Run: headless pygame with SDL's dummy video driver; simulated clock (each Clock.tick advances the game by its frame time, no real sleeping); random seed 0; keys injected as events and as key.get_pressed() state; no mouse input.
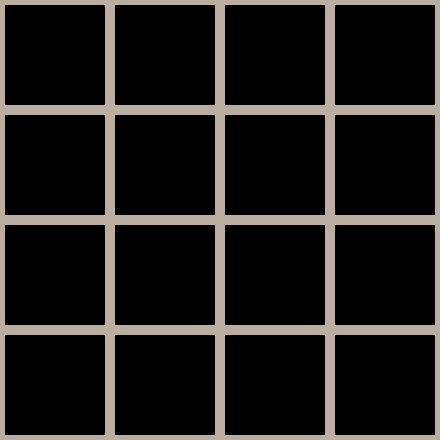
Frame 1 of 4 · flips 1–60 · no input
Frame 2 of 4 · flips 61–180 · tapped SPACE, RETURN · held RIGHT (→), D · screen unchanged from frame 1, image omitted
Frame 3 of 4 · flips 181–300 · held DOWN (↓), S · screen unchanged from frame 2, image omitted
Frame 4 of 4 · flips 301–420 · held LEFT (←), A, UP (↑), W · screen unchanged from frame 3, image omitted

The pygame program that drew these frames:

import pygame

class Game2048:
    def __init__(self) -> None:
        self.N = 4
        self.cellSize = 100
        self.gap = 5
        self.windowBgColor = (187, 173, 160)
        self.blockSize = self.cellSize + self.gap * 2

        self.windowWidth = self.blockSize * 4
        self.windowHeight = self.windowWidth

        pygame.init()

        self.window = pygame.display.set_mode((self.windowWidth, self.windowHeight))
        pygame.display.set_caption("2048")

    def drawBoard(self):
        self.window.fill(self.windowBgColor)

        for r in range(self.N):
            rectY = self.blockSize * r + self.gap
            for c in range(self.N):
                rectX = self.blockSize * c + self.gap

                pygame.draw.rect(
                    self.window,
                    (0,0,0),
                    pygame.Rect(rectX, rectY, self.cellSize, self.cellSize)
                )

    def play(self):
        running = True
        while running:
            self.drawBoard()
            pygame.display.update()

if __name__ == "__main__":
    game = Game2048()
    game.play()
